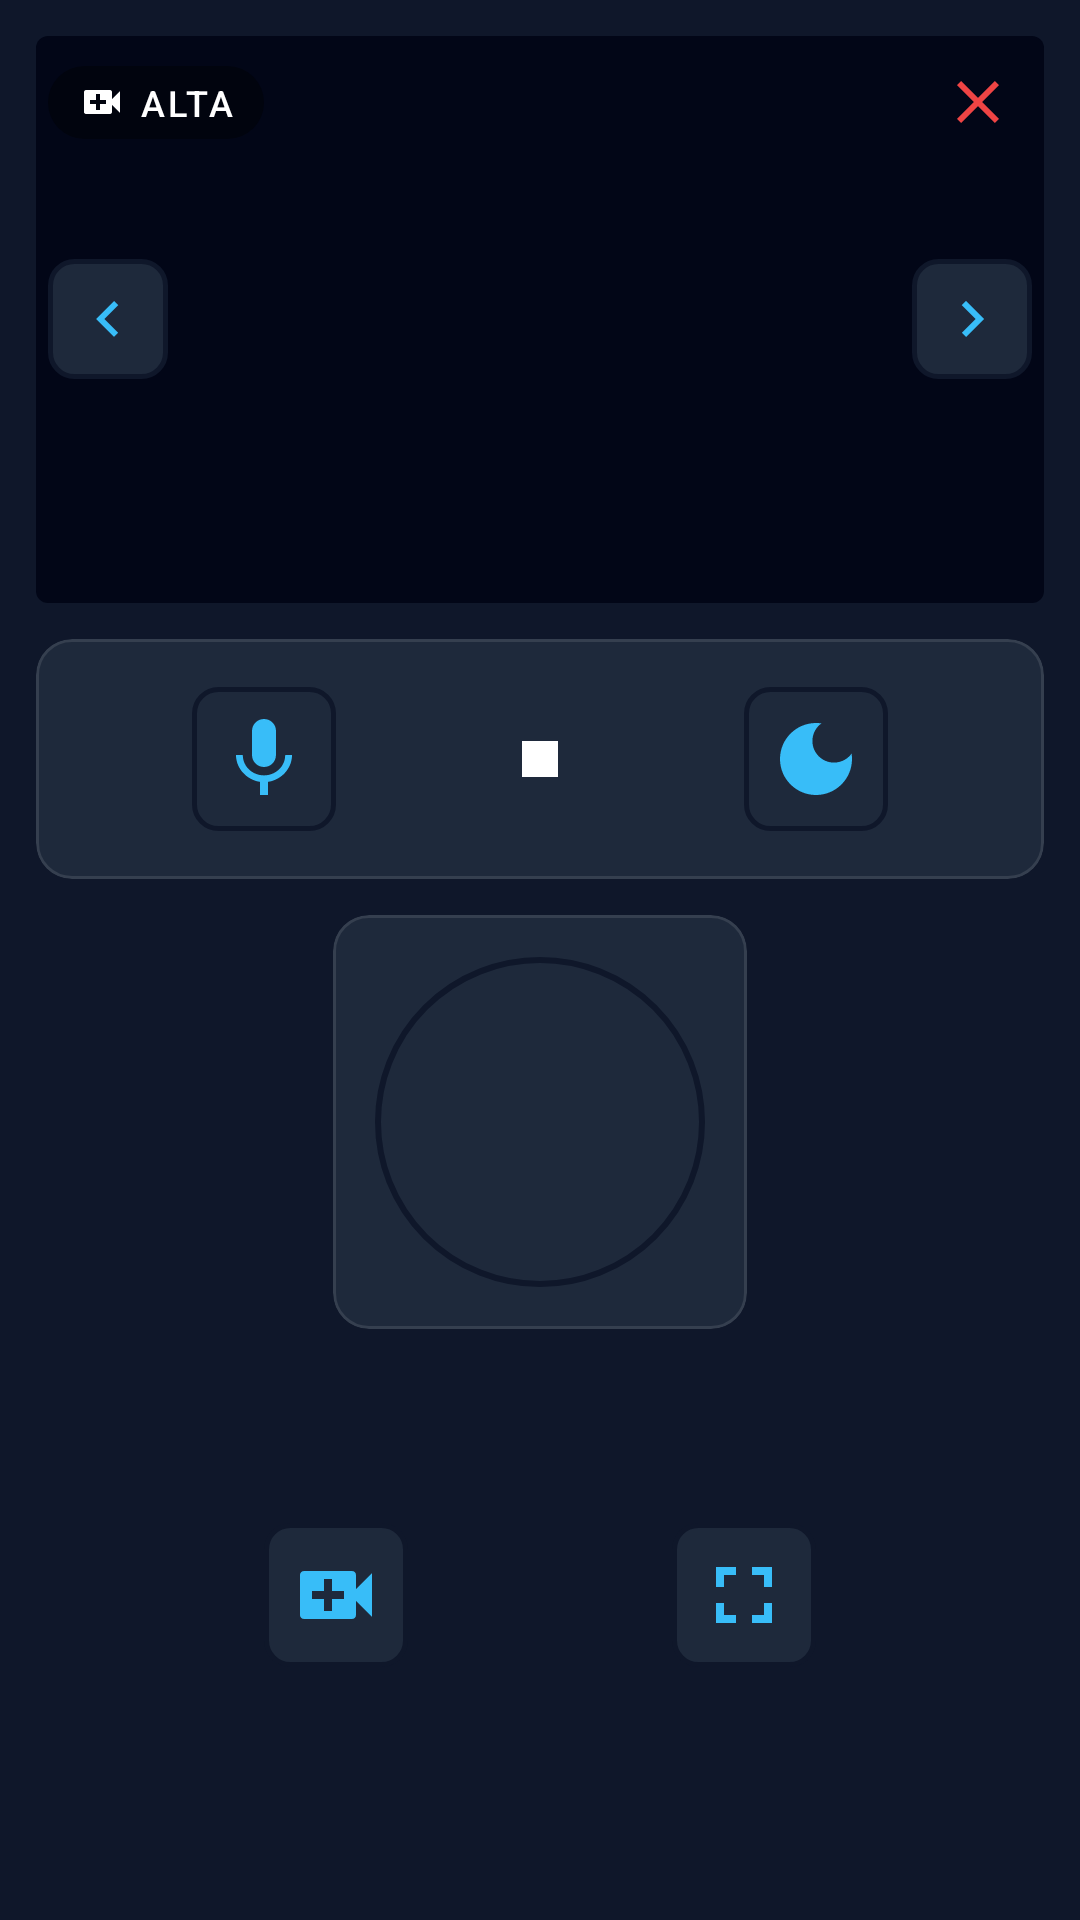

Produce the Android XML layout that renders to this screen, including the resource entries it uses.
<!-- AndroidManifest.xml: application theme Theme.MyApplication -->
<!-- res/layout/fragment_live_view.xml -->
<?xml version="1.0" encoding="utf-8"?>
<androidx.constraintlayout.widget.ConstraintLayout
    xmlns:android="http://schemas.android.com/apk/res/android"
    xmlns:app="http://schemas.android.com/apk/res-auto"
    android:layout_width="match_parent"
    android:layout_height="match_parent">

    
    <FrameLayout
        android:id="@+id/cameraFeedContainer"
        android:layout_width="0dp"
        android:layout_height="0dp"
        android:layout_marginStart="12dp"
        android:layout_marginTop="12dp"
        android:layout_marginEnd="12dp"
        android:background="@drawable/bg_camera_feed"
        app:layout_constraintDimensionRatio="16:9"
        app:layout_constraintEnd_toEndOf="parent"
        app:layout_constraintStart_toStartOf="parent"
        app:layout_constraintTop_toTopOf="parent">

        
        <ImageButton
            android:id="@+id/btnRemoveCam"
            android:layout_width="32dp"
            android:layout_height="32dp"
            android:layout_gravity="top|end"
            android:layout_margin="6dp"
            android:background="@android:color/transparent"
            android:contentDescription="@string/btn_remove_cam"
            android:src="@drawable/ic_close_red" />

        
        <com.google.android.material.button.MaterialButton
            android:id="@+id/btnQuality"
            style="@style/Widget.MaterialComponents.Button.TextButton"
            android:layout_width="wrap_content"
            android:layout_height="wrap_content"
            android:layout_gravity="top|start"
            android:layout_margin="4dp"
            android:minWidth="0dp"
            android:minHeight="0dp"
            android:paddingTop="4dp"
            android:paddingBottom="4dp"
            android:paddingStart="10dp"
            android:paddingEnd="10dp"
            android:text="Alta"
            android:textColor="#FFFFFF"
            android:textSize="12sp"
            app:backgroundTint="#66000000"
            app:cornerRadius="14dp"
            app:icon="@drawable/ic_video_library"
            app:iconSize="16dp"
            app:iconTint="#FFFFFF" />

        
        <ImageButton
            android:id="@+id/btnPrevFeed"
            android:layout_width="40dp"
            android:layout_height="40dp"
            android:layout_gravity="center_vertical|start"
            android:layout_marginStart="4dp"
            android:background="@drawable/bg_icon_button"
            android:contentDescription="@string/feed_previous"
            android:src="@drawable/ic_arrow_left" />

        
        <ImageButton
            android:id="@+id/btnNextFeed"
            android:layout_width="40dp"
            android:layout_height="40dp"
            android:layout_gravity="center_vertical|end"
            android:layout_marginEnd="4dp"
            android:background="@drawable/bg_icon_button"
            android:contentDescription="@string/feed_next"
            android:src="@drawable/ic_arrow_right" />

    </FrameLayout>

    
    <com.google.android.material.card.MaterialCardView
        android:id="@+id/controlsCard"
        android:layout_width="0dp"
        android:layout_height="wrap_content"
        android:layout_marginStart="12dp"
        android:layout_marginTop="12dp"
        android:layout_marginEnd="12dp"
        style="@style/Widget.CamLink.GlassCard"
        app:contentPadding="12dp"
        app:layout_constraintEnd_toEndOf="parent"
        app:layout_constraintStart_toStartOf="parent"
        app:layout_constraintTop_toBottomOf="@id/cameraFeedContainer">

        <androidx.constraintlayout.widget.ConstraintLayout
            android:layout_width="match_parent"
            android:layout_height="wrap_content">

            <ImageButton
                android:id="@+id/btnMic"
                style="@style/Widget.CamLink.IconButton"
                android:contentDescription="@string/btn_mic"
                android:src="@drawable/ic_mic"
                app:layout_constraintEnd_toStartOf="@id/btnRecord"
                app:layout_constraintHorizontal_chainStyle="spread"
                app:layout_constraintStart_toStartOf="parent"
                app:layout_constraintTop_toTopOf="parent"
                app:layout_constraintBottom_toBottomOf="parent" />

            <ImageButton
                android:id="@+id/btnRecord"
                android:layout_width="56dp"
                android:layout_height="56dp"
                android:background="@drawable/bg_record_button"
                android:contentDescription="@string/btn_record"
                android:padding="14dp"
                android:src="@drawable/ic_record_stop"
                app:layout_constraintEnd_toStartOf="@id/btnNight"
                app:layout_constraintStart_toEndOf="@id/btnMic"
                app:layout_constraintTop_toTopOf="parent"
                app:layout_constraintBottom_toBottomOf="parent" />

            <ImageButton
                android:id="@+id/btnNight"
                style="@style/Widget.CamLink.IconButton"
                android:contentDescription="@string/btn_night"
                android:src="@drawable/ic_night_mode"
                app:layout_constraintEnd_toEndOf="parent"
                app:layout_constraintStart_toEndOf="@id/btnRecord"
                app:layout_constraintTop_toTopOf="parent"
                app:layout_constraintBottom_toBottomOf="parent" />

        </androidx.constraintlayout.widget.ConstraintLayout>
    </com.google.android.material.card.MaterialCardView>

    
    <com.google.android.material.card.MaterialCardView
        android:id="@+id/joystickCard"
        android:layout_width="wrap_content"
        android:layout_height="wrap_content"
        android:layout_marginTop="12dp"
        style="@style/Widget.CamLink.GlassCard"
        app:contentPadding="14dp"
        app:layout_constraintEnd_toEndOf="parent"
        app:layout_constraintStart_toStartOf="parent"
        app:layout_constraintTop_toBottomOf="@id/controlsCard">

        <FrameLayout
            android:id="@+id/joystickOuter"
            android:layout_width="110dp"
            android:layout_height="110dp"
            android:background="@drawable/bg_joystick_outer">

            <View
                android:id="@+id/joystickThumb"
                android:layout_width="50dp"
                android:layout_height="50dp"
                android:layout_gravity="center"
                android:background="@drawable/bg_joystick_inner" />
        </FrameLayout>
    </com.google.android.material.card.MaterialCardView>

    
    <ImageButton
        android:id="@+id/btnVideoList"
        style="@style/Widget.CamLink.IconButton"
        android:layout_marginBottom="20dp"
        android:contentDescription="@string/btn_video_list"
        android:src="@drawable/ic_video_library"
        app:layout_constraintBottom_toBottomOf="parent"
        app:layout_constraintEnd_toStartOf="@id/btnFullscreen"
        app:layout_constraintHorizontal_chainStyle="spread"
        app:layout_constraintStart_toStartOf="parent"
        app:layout_constraintTop_toBottomOf="@id/joystickCard" />

    <ImageButton
        android:id="@+id/btnFullscreen"
        style="@style/Widget.CamLink.IconButton"
        android:layout_marginBottom="20dp"
        android:contentDescription="@string/btn_fullscreen"
        android:src="@drawable/ic_fullscreen"
        app:layout_constraintBottom_toBottomOf="parent"
        app:layout_constraintEnd_toEndOf="parent"
        app:layout_constraintStart_toEndOf="@id/btnVideoList"
        app:layout_constraintTop_toBottomOf="@id/joystickCard" />

</androidx.constraintlayout.widget.ConstraintLayout>
<!-- resources referenced by this layout -->
<resources>
  <!-- drawable bg_camera_feed (drawable) -->
  <?xml version="1.0" encoding="utf-8"?>
  <shape xmlns:android="http://schemas.android.com/apk/res/android"
      android:shape="rectangle">
      <solid android:color="@color/camera_bg" />
      <corners android:radius="4dp" />
  </shape>
  <!-- drawable bg_icon_button (drawable) -->
  <?xml version="1.0" encoding="utf-8"?>
  <shape xmlns:android="http://schemas.android.com/apk/res/android"
      android:shape="rectangle">
      <solid android:color="@color/surface" />
      <corners android:radius="8dp" />
      <stroke
          android:width="1.5dp"
          android:color="@color/primary" />
  </shape>
  <!-- drawable bg_joystick_outer (drawable) -->
  <?xml version="1.0" encoding="utf-8"?>
  <shape xmlns:android="http://schemas.android.com/apk/res/android"
      android:shape="oval">
      <solid android:color="@color/surface" />
      <stroke android:width="2dp" android:color="@color/primary" />
  </shape>
  <!-- drawable ic_arrow_left (drawable) -->
  <vector xmlns:android="http://schemas.android.com/apk/res/android"
      android:width="24dp"
      android:height="24dp"
      android:viewportWidth="24"
      android:viewportHeight="24"
      android:tint="#38bdf8">
      <path android:fillColor="@android:color/white"
          android:pathData="M15.41,16.59L10.83,12l4.58,-4.59L14,6l-6,6 6,6 1.41,-1.41z"/>
  </vector>
  <!-- drawable ic_arrow_right (drawable) -->
  <vector xmlns:android="http://schemas.android.com/apk/res/android"
      android:width="24dp"
      android:height="24dp"
      android:viewportWidth="24"
      android:viewportHeight="24"
      android:tint="#38bdf8">
      <path android:fillColor="@android:color/white"
          android:pathData="M8.59,16.59L13.17,12 8.59,7.41 10,6l6,6 -6,6 -1.41,-1.41z"/>
  </vector>
  <!-- drawable ic_record_stop (drawable) -->
  <vector xmlns:android="http://schemas.android.com/apk/res/android"
      android:width="24dp"
      android:height="24dp"
      android:viewportWidth="24"
      android:viewportHeight="24"
      android:tint="#FFFFFF">
      <path android:fillColor="@android:color/white"
          android:pathData="M6,6h12v12H6z"/>
  </vector>
  <string name="btn_fullscreen">Pantalla completa</string>
  <string name="btn_mic">Microfono</string>
  <string name="btn_night">Modo noche</string>
  <string name="btn_record">Grabar</string>
  <string name="btn_remove_cam">Quitar camara</string>
  <string name="btn_video_list">Lista camaras</string>
  <string name="feed_next">Feed siguiente</string>
  <string name="feed_previous">Feed anterior</string>
  <style name="Widget.CamLink.GlassCard" parent="Widget.MaterialComponents.CardView">
          <item name="cardBackgroundColor">@color/card_bg</item>
          <item name="cardCornerRadius">12dp</item>
          <item name="cardElevation">0dp</item>
          <item name="strokeColor">@color/glass_border</item>
          <item name="strokeWidth">1dp</item>
          <item name="contentPadding">16dp</item>
      </style>
  <style name="Widget.CamLink.IconButton">
          <item name="android:layout_width">48dp</item>
          <item name="android:layout_height">48dp</item>
          <item name="android:background">@drawable/bg_icon_button</item>
          <item name="android:padding">8dp</item>
          <item name="android:scaleType">fitCenter</item>
      </style>
  <color name="camera_bg">#020617</color>
  <color name="surface">#1e293b</color>
  <color name="primary">#0f172a</color>
  <color name="card_bg">#1e293b</color>
  <color name="glass_border">#1affffff</color>
  <color name="accent_cyan">#38bdf8</color>
  <color name="accent_indigo">#818cf8</color>
  <color name="primary_dark">#020617</color>
  <color name="background">#0f172a</color>
  <color name="text_primary">#f1f5f9</color>
  <color name="accent_danger">#ef4444</color>
  <color name="text_secondary">#94a3b8</color>
</resources>
